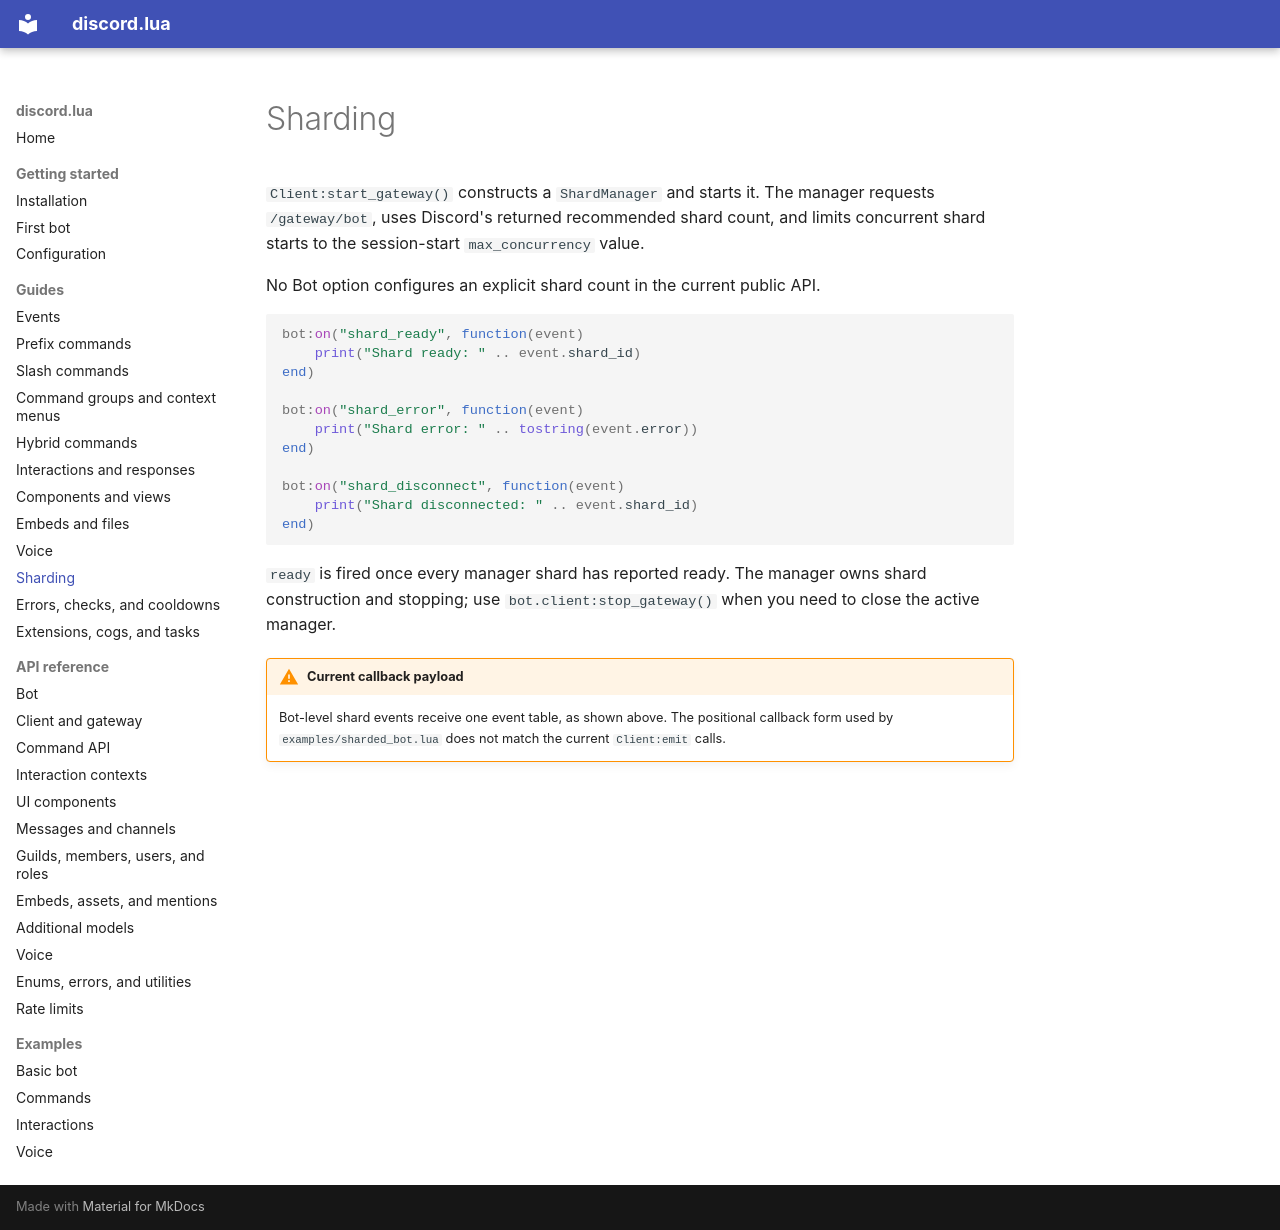

repository: filispeen/discord.lua · page: guides/sharding/index.html · generator: mkdocs

# Sharding

`Client:start_gateway()` constructs a `ShardManager` and starts it. The manager requests `/gateway/bot`, uses Discord's returned recommended shard count, and limits concurrent shard starts to the session-start `max_concurrency` value.

No Bot option configures an explicit shard count in the current public API.

```lua
bot:on("shard_ready", function(event)
    print("Shard ready: " .. event.shard_id)
end)

bot:on("shard_error", function(event)
    print("Shard error: " .. tostring(event.error))
end)

bot:on("shard_disconnect", function(event)
    print("Shard disconnected: " .. event.shard_id)
end)
```

`ready` is fired once every manager shard has reported ready. The manager owns shard construction and stopping; use `bot.client:stop_gateway()` when you need to close the active manager.

!!! warning "Current callback payload"
    Bot-level shard events receive one event table, as shown above. The positional callback form used by `examples/sharded_bot.lua` does not match the current `Client:emit` calls.
